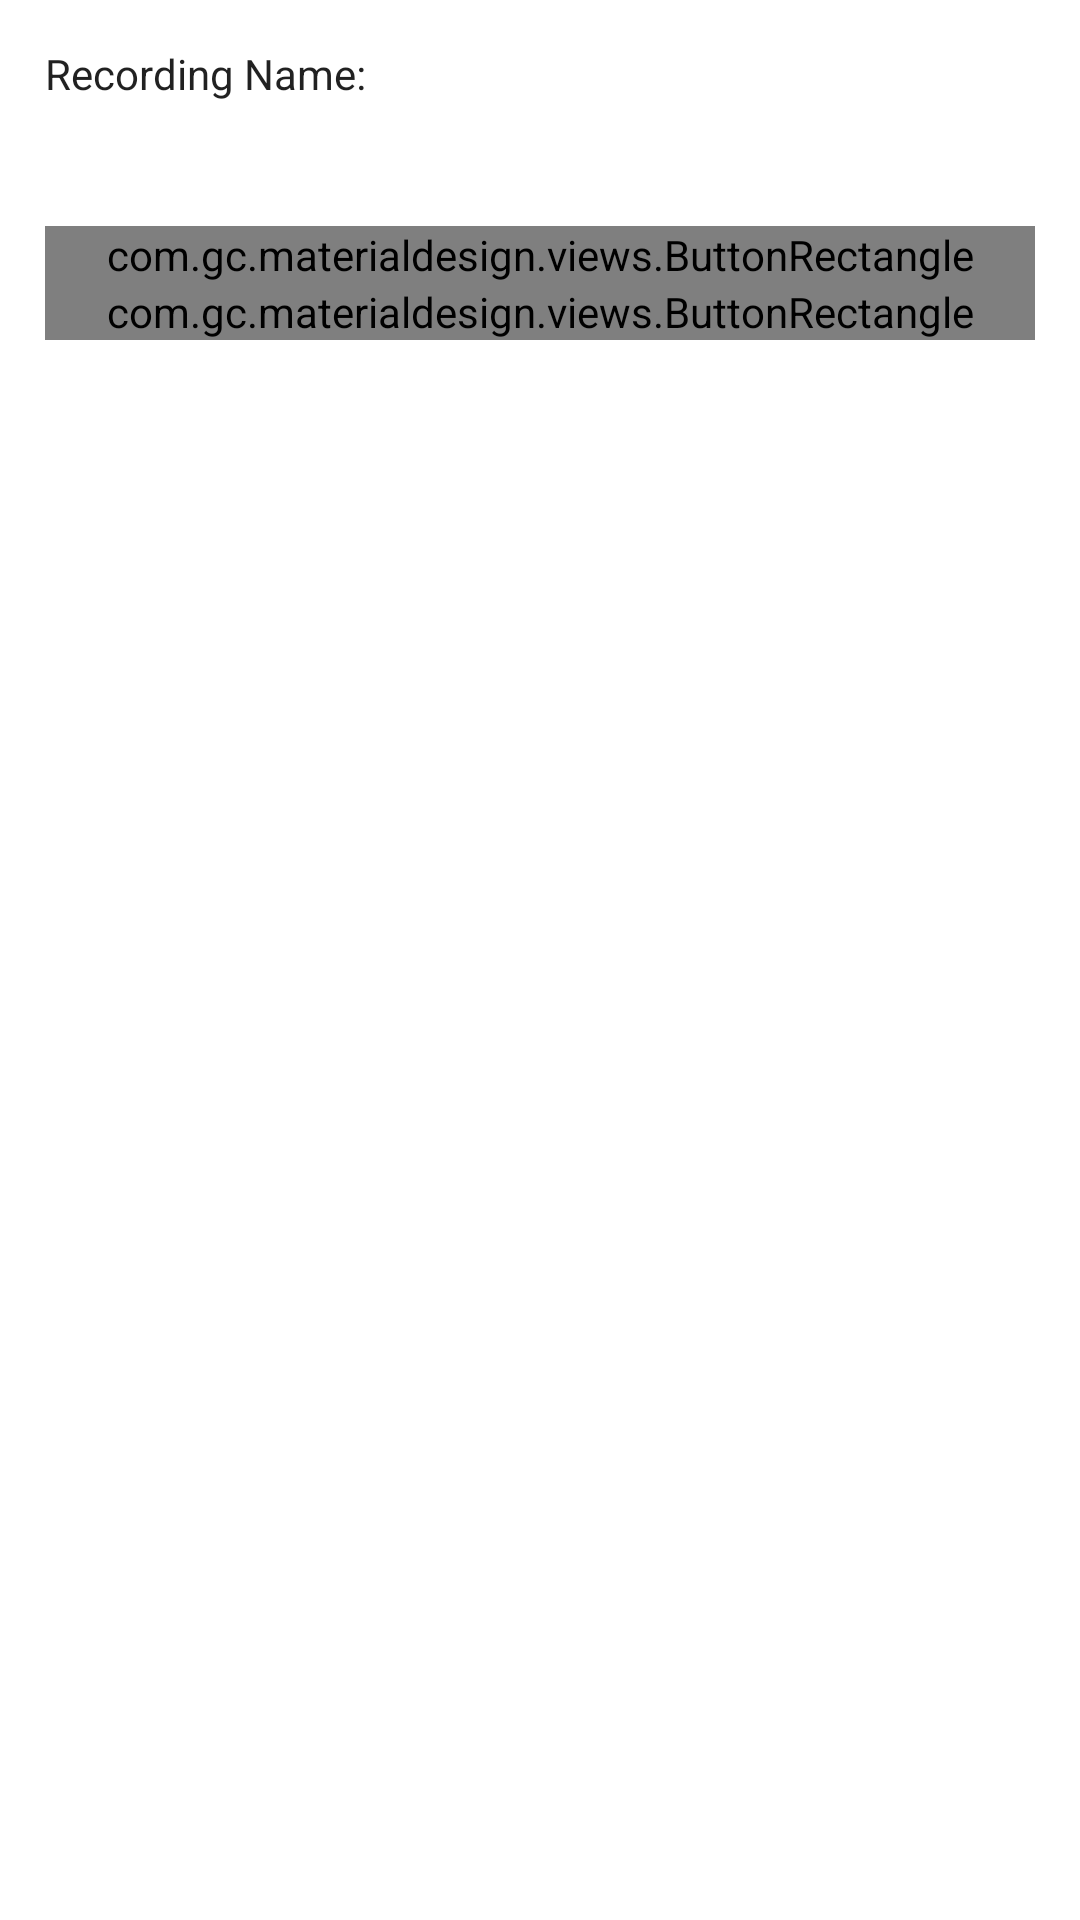

Android layout source for this screen:
<!-- AndroidManifest.xml: application theme AppTheme -->
<!-- res/layout/fragment_main.xml -->
<?xml version="1.0" encoding="utf-8"?>
<LinearLayout xmlns:android="http://schemas.android.com/apk/res/android"
    android:layout_width="match_parent"
    android:layout_height="match_parent"
    android:layout_gravity="start"
    android:orientation="vertical"
    android:weightSum="1">

    <TextView
        android:layout_width="wrap_content"
        android:layout_height="wrap_content"
        android:text="Recording Name:"
        android:id="@+id/textView"
        android:layout_marginLeft="15dp"
        android:layout_marginRight="15dp"
        android:layout_marginTop="15dp" />

    <EditText
        android:layout_width="match_parent"
        android:layout_height="wrap_content"
        android:inputType="textPersonName"
        android:ems="10"
        android:id="@+id/edtName"
        android:layout_marginLeft="15dp"
        android:layout_marginRight="15dp"
        android:textColor="@color/text_primary"/>

    <com.gc.materialdesign.views.ButtonRectangle
        android:id="@+id/btnStartSpeech"
        android:layout_width="match_parent"
        android:layout_height="wrap_content"
        android:text="Start Speech Recognition"
        android:layout_marginLeft="15dp"
        android:layout_marginRight="15dp" />

    <com.gc.materialdesign.views.ButtonRectangle
        android:id="@+id/btnParseSpeech"
        android:layout_width="match_parent"
        android:layout_height="wrap_content"
        android:text="Parse Speech"
        android:layout_marginRight="15dp"
        android:layout_marginLeft="15dp" />

</LinearLayout>
<!-- resources referenced by this layout -->
<resources>
  <color name="text_primary">#DE000000</color>
  <style name="AppTheme" parent="Theme.AppCompat">
          <item name="windowActionBar">false</item>
          <item name="android:windowBackground">@color/white_primary</item>
          <item name="android:textColor">@color/text_primary</item>
          <item name="android:textSize">@dimen/text_size_medium</item>
          <item name="colorAccent">@color/red_secondary</item>
      </style>
  <color name="white_primary">#FFFFFF</color>
  <color name="red_secondary">#D32F2F</color>
</resources>
